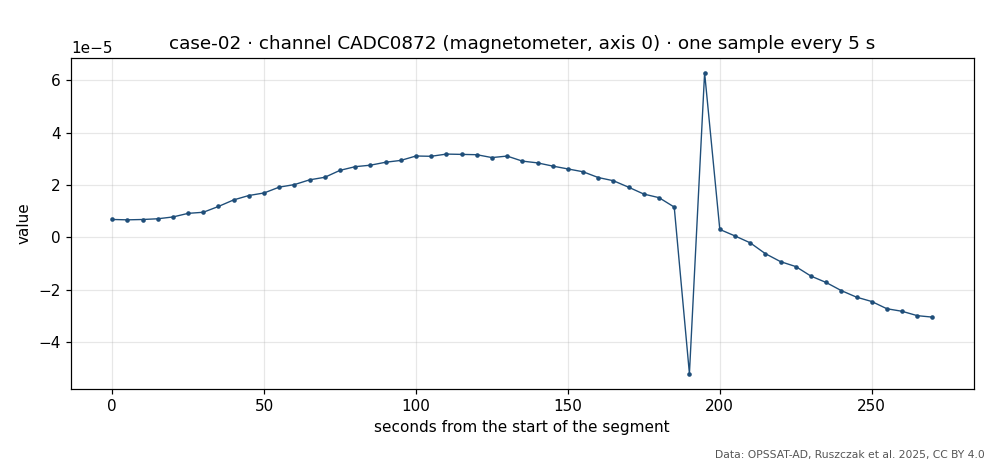

The table this chart was drawn from, first rows:
t_s, value
0, 6.79603e-06
5, 6.65429e-06
10, 6.78253e-06
15, 7.06107e-06
20, 7.75011e-06
25, 9.13023e-06
30, 9.5459e-06
35, 1.17703e-05
40, 1.42705e-05
45, 1.59459e-05
50, 1.69207e-05
55, 1.915e-05
60, 2.01176e-05
65, 2.19357e-05
70, 2.2914e-05
75, 2.55616e-05
80, 2.69614e-05
85, 2.75296e-05
90, 2.86532e-05
95, 2.93541e-05
100, 3.10382e-05
105, 3.09271e-05
110, 3.17701e-05
115, 3.16551e-05
120, 3.15336e-05
125, 3.04376e-05
130, 3.10099e-05
135, 2.90896e-05
140, 2.8412e-05
145, 2.71877e-05
150, 2.6099e-05
155, 2.50136e-05
160, 2.28135e-05
165, 2.15856e-05
170, 1.91087e-05
175, 1.64916e-05
180, 1.51236e-05
185, 1.15349e-05
190, -5.20825e-05
195, 6.28225e-05
200, 2.98663e-06
205, 5.02745e-07
210, -2.12073e-06
215, -6.26821e-06
220, -9.31243e-06
225, -1.11904e-05
230, -1.48318e-05
235, -1.7276e-05
240, -2.03797e-05
245, -2.28757e-05
250, -2.45374e-05
255, -2.73076e-05
260, -2.82785e-05
265, -2.99483e-05
270, -3.05064e-05
